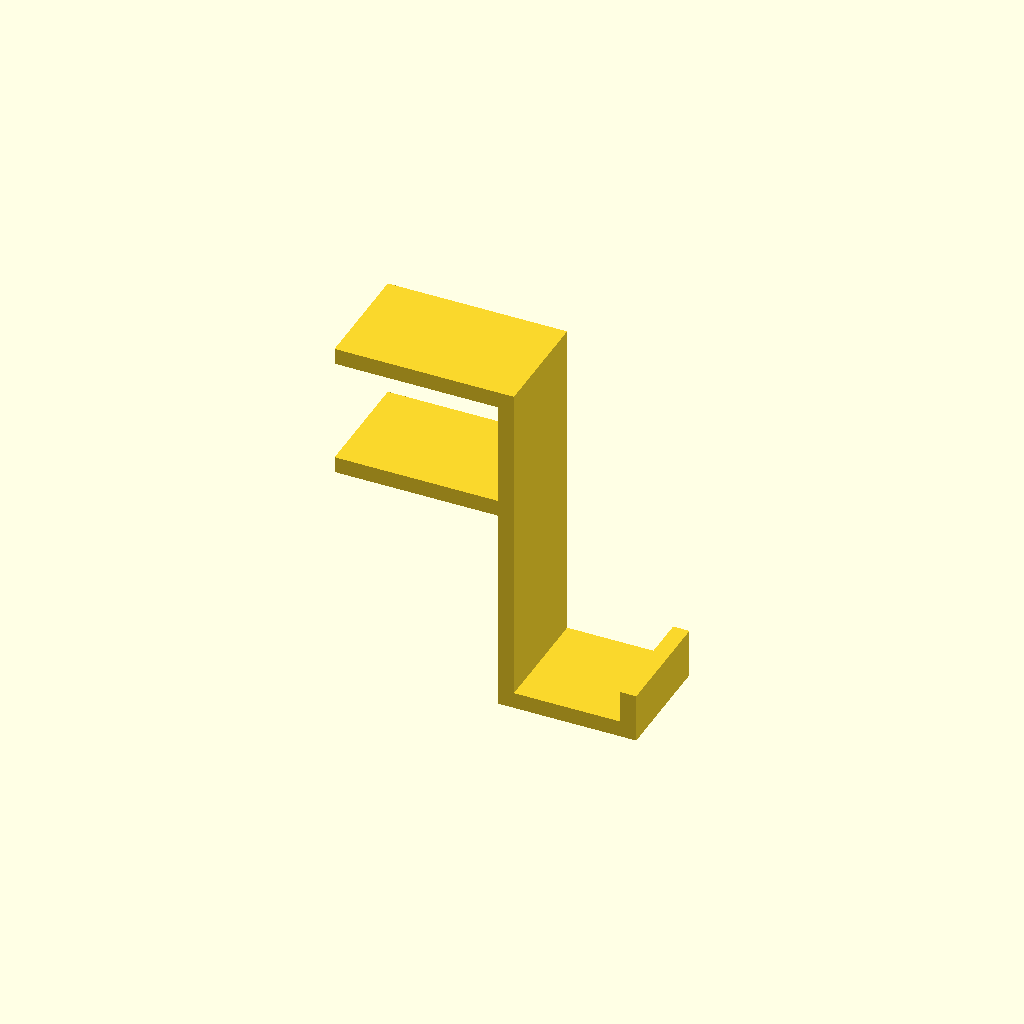
Cell 1 — every parameter at its default value.
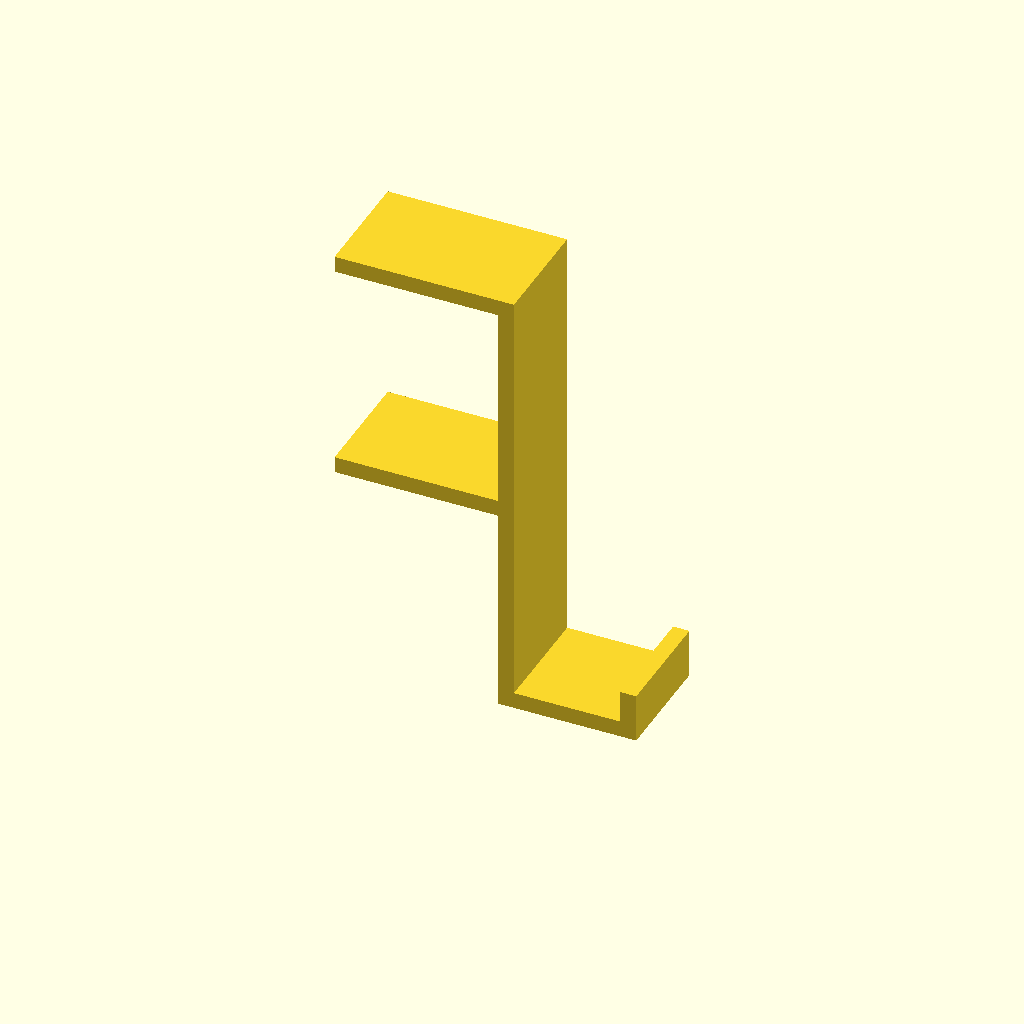
Cell 2: the same model with edge_thickness = 50.
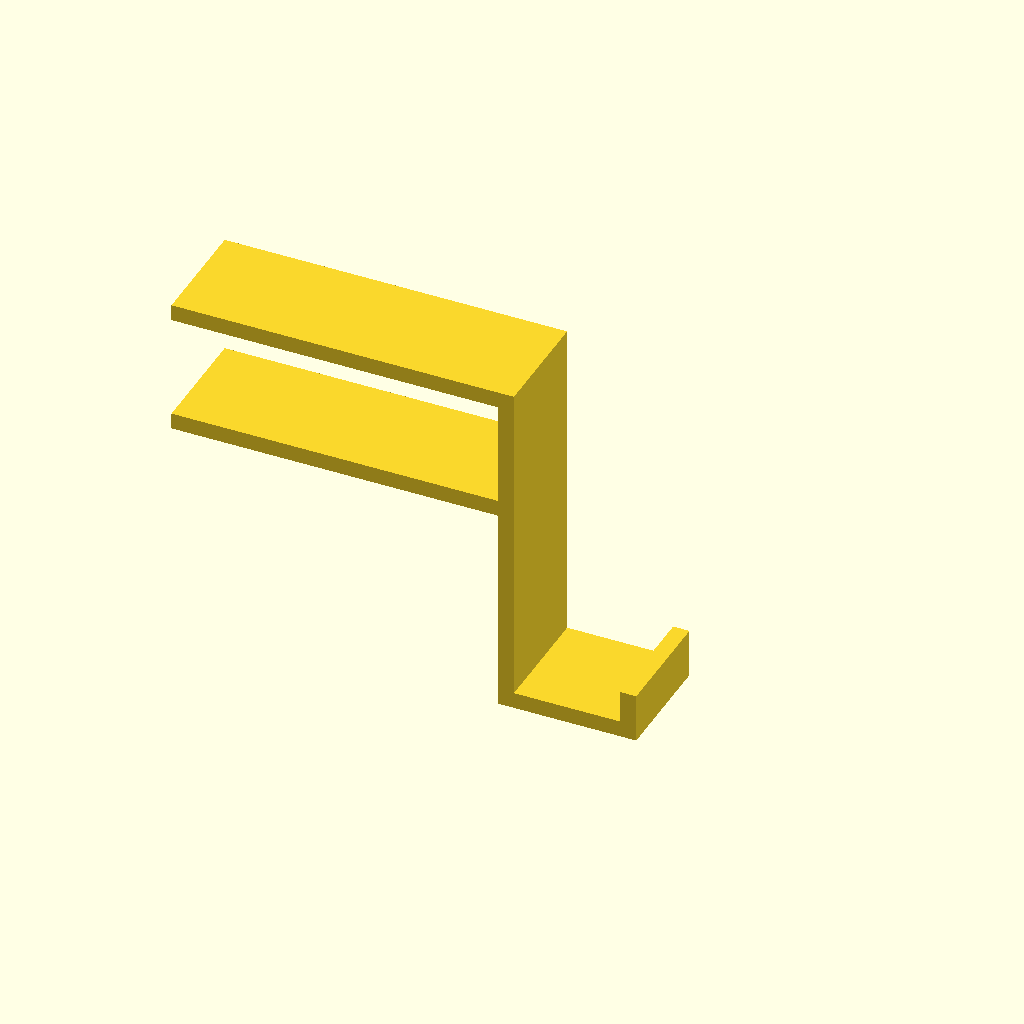
Cell 3 — clamp_depth set to 80, the other parameters unchanged.
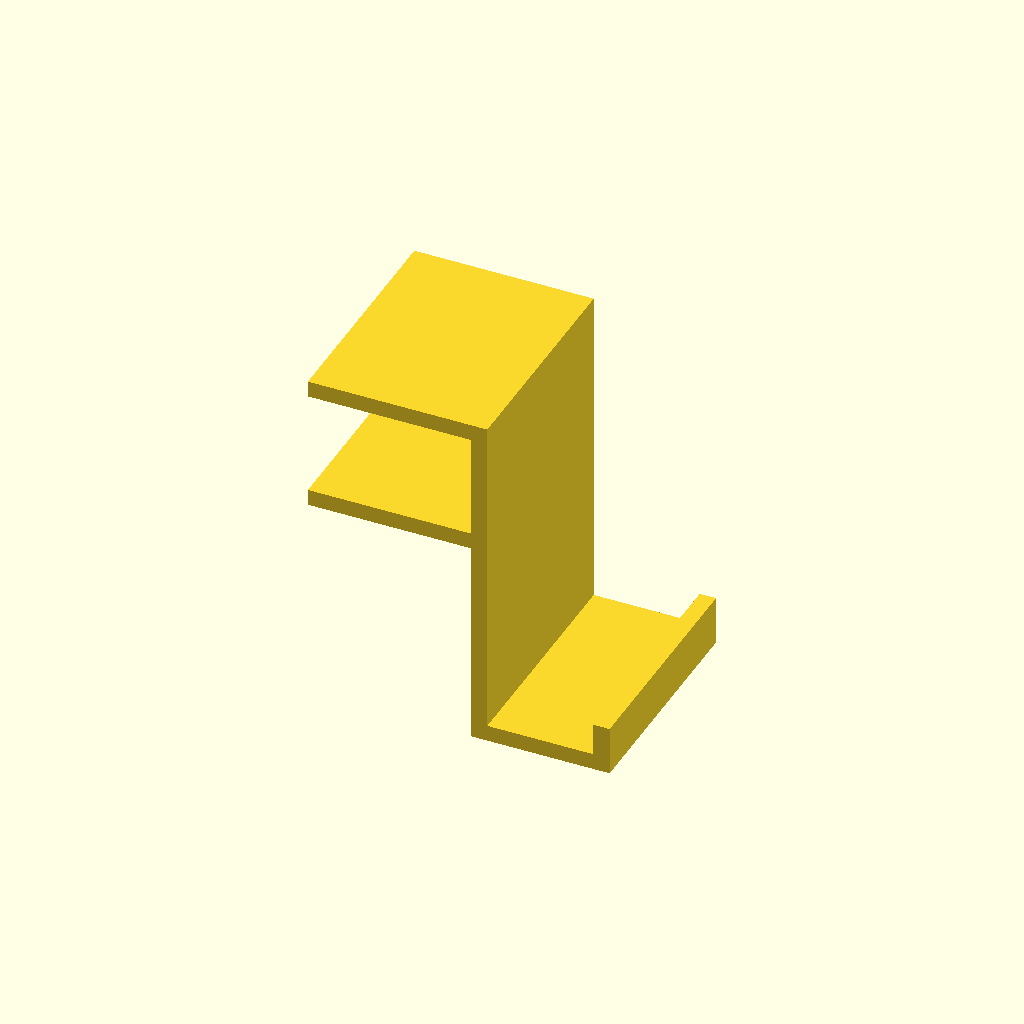
Cell 4 — hook_width set to 56, the other parameters unchanged.
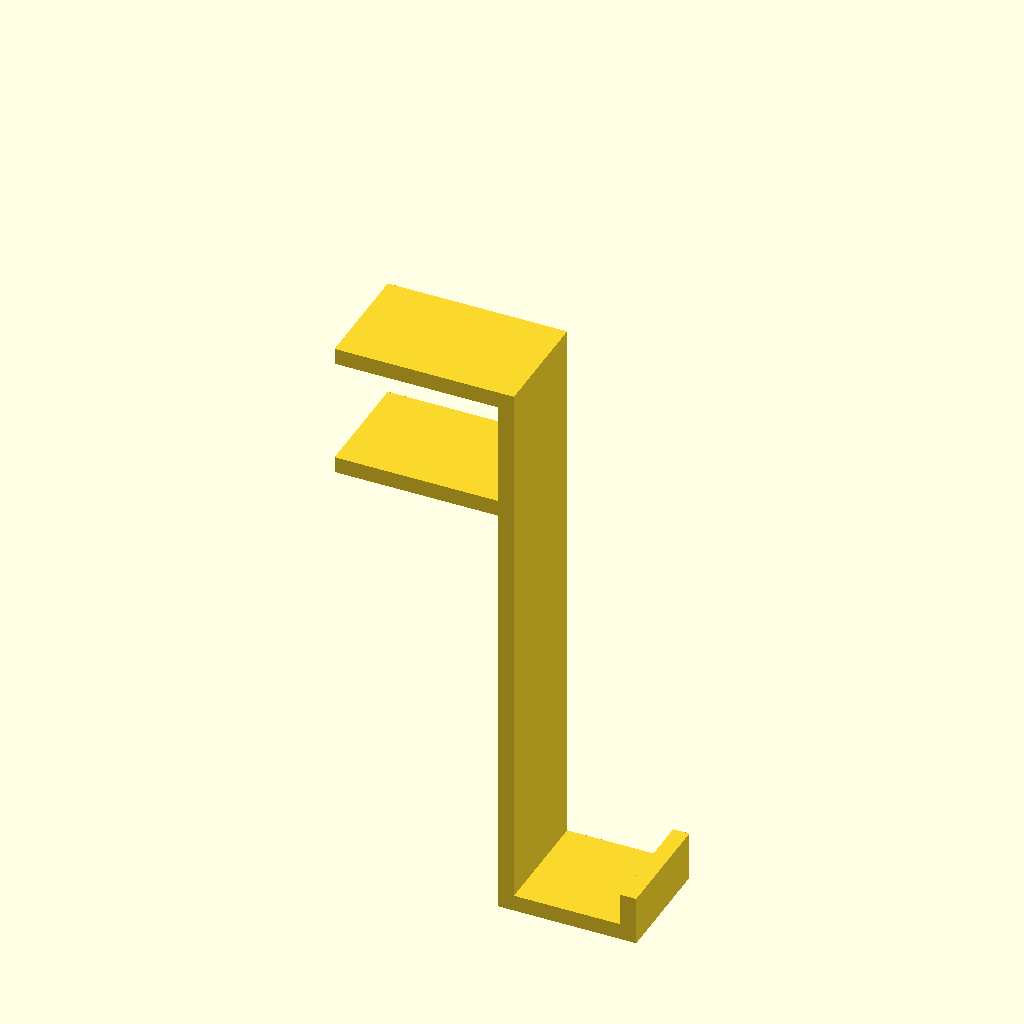
Cell 5: hook_drop = 110 (everything else at default).
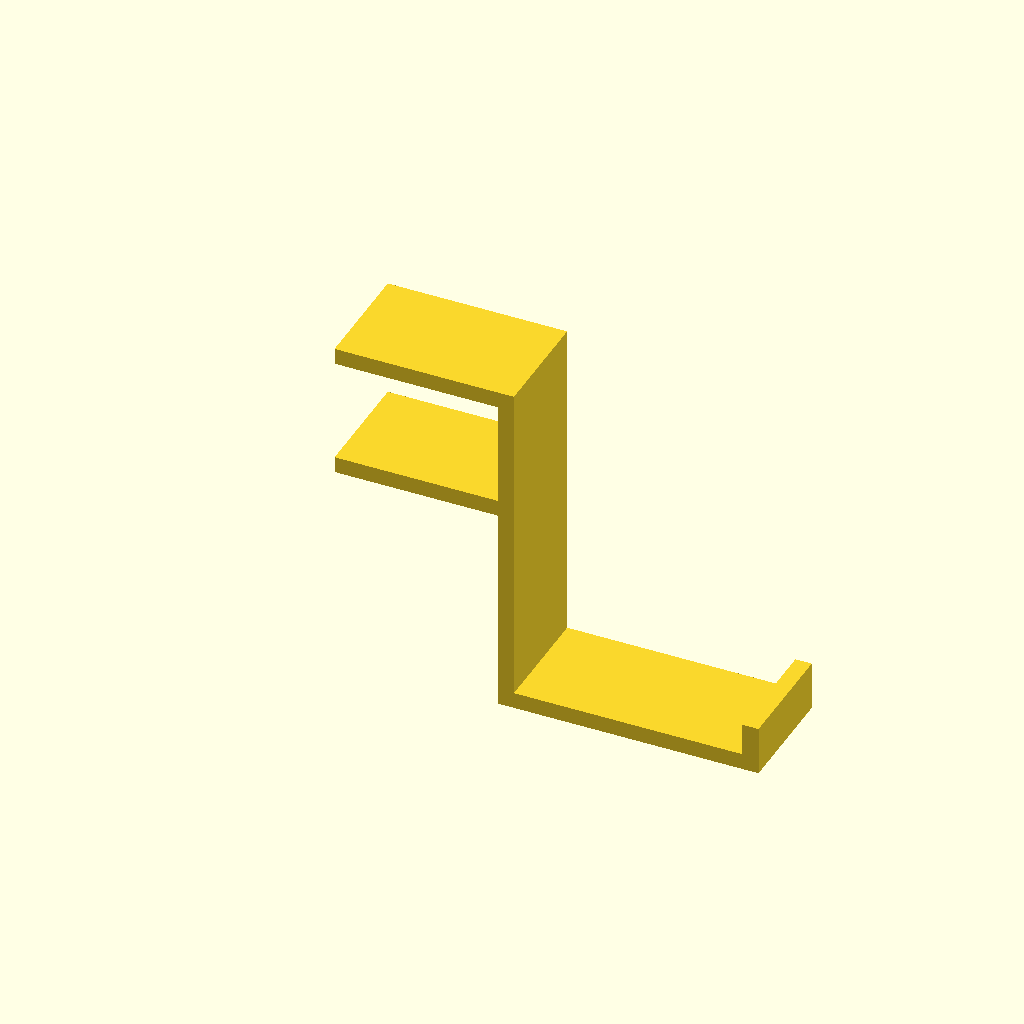
Cell 6 — hook_reach set to 60, the other parameters unchanged.
All cells are drawn from one camera (rotation 55°, 0°, 25°, orthographic, colour scheme Cornfield), so only the parameter changes between them.
The OpenSCAD source (service/catalog/hook.scad):
// Forge catalog: desk-edge clamp hook (headphones, bags, cables)
// Units: mm. Z-up. Printed as designed: hook profile extruded along Y, so no overhangs beyond the lip.
edge_thickness = 25;   // thickness of the desk/shelf edge the clamp wraps (mm)
clamp_depth    = 40;   // how far the clamp reaches onto the desk top and underside (mm)
hook_width     = 28;   // width of the part along the desk edge (mm)
hook_drop      = 55;   // how far the hook arm hangs below the desk underside (mm)
hook_reach     = 30;   // how far the hook tip reaches out from the edge (mm)
wall           = 4;    // material thickness (mm)
lip            = 8;    // upturned lip at the hook tip (mm)
fit            = 0.4;  // clearance added to edge_thickness (mm)

t  = edge_thickness + fit;
// 2D profile in the XZ plane: x = outward from the desk edge (negative = under desk), z = up.
module profile() {
    // top plate on the desk
    translate([-clamp_depth, t]) square([clamp_depth + wall, wall]);
    // vertical plate at the desk edge
    translate([0, -hook_drop]) square([wall, t + 2*wall + hook_drop - wall]);
    // underside plate
    translate([-clamp_depth, -wall]) square([clamp_depth + wall, wall]);
    // hook arm: bottom of the vertical plate, reaching outward
    translate([0, -hook_drop]) square([hook_reach + wall, wall]);
    // upturned lip at the tip
    translate([hook_reach, -hook_drop]) square([wall, lip + wall]);
}
rotate([90, 0, 0]) linear_extrude(height = hook_width, center = true) profile();
Customizer parameters (derived from the source; name, type, default, range or options):
edge_thickness: number, default 25
clamp_depth: number, default 40
hook_width: number, default 28
hook_drop: number, default 55
hook_reach: number, default 30
wall: number, default 4
lip: number, default 8
fit: number, default 0.4
